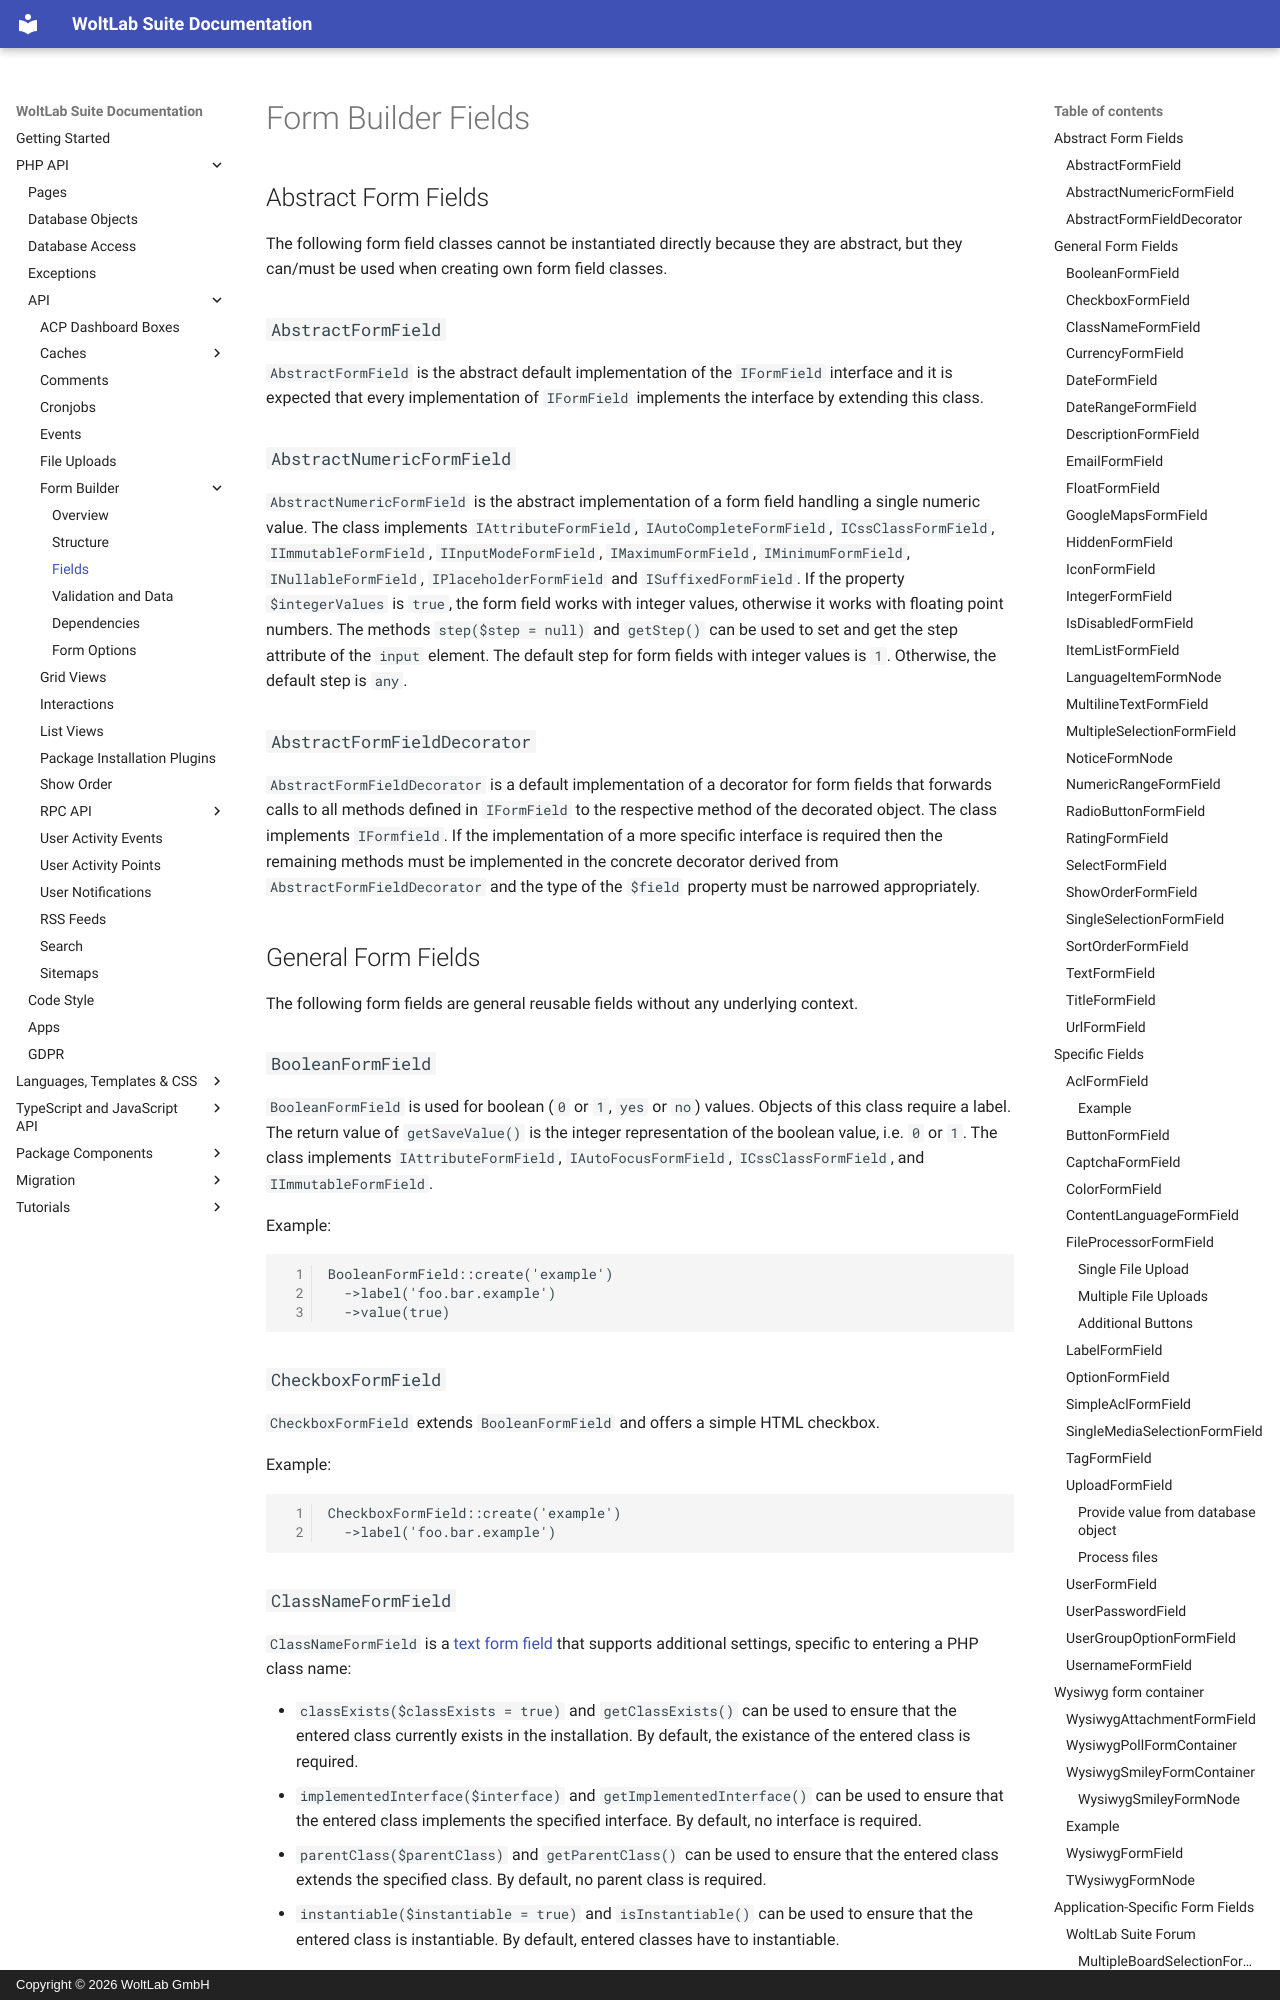

repository: WoltLab/docs.woltlab.com · page: php/api/form_builder/form_fields/index.html · generator: mkdocs · copyright: Copyright © 2026 WoltLab GmbH

# Form Builder Fields

## Abstract Form Fields

The following form field classes cannot be instantiated directly because they are abstract, but they can/must be used when creating own form field classes. 


### `AbstractFormField`

`AbstractFormField` is the abstract default implementation of the `IFormField` interface and it is expected that every implementation of `IFormField` implements the interface by extending this class.


### `AbstractNumericFormField`

`AbstractNumericFormField` is the abstract implementation of a form field handling a single numeric value.
The class implements `IAttributeFormField`, `IAutoCompleteFormField`, `ICssClassFormField`, `IImmutableFormField`, `IInputModeFormField`, `IMaximumFormField`, `IMinimumFormField`, `INullableFormField`, `IPlaceholderFormField` and `ISuffixedFormField`.
If the property `$integerValues` is `true`, the form field works with integer values, otherwise it works with floating point numbers.
The methods `step($step = null)` and `getStep()` can be used to set and get the step attribute of the `input` element.
The default step for form fields with integer values is `1`.
Otherwise, the default step is `any`.

### `AbstractFormFieldDecorator`

`AbstractFormFieldDecorator` is a default implementation of a decorator for form fields that forwards calls to all methods defined in `IFormField` to the respective method of the decorated object.
The class implements `IFormfield`.
If the implementation of a more specific interface is required then the remaining methods must be implemented in the concrete decorator derived from `AbstractFormFieldDecorator` and the type of the `$field` property must be narrowed appropriately.

## General Form Fields

The following form fields are general reusable fields without any underlying context.


### `BooleanFormField`

`BooleanFormField` is used for boolean (`0` or `1`, `yes` or `no`) values.
Objects of this class require a label.
The return value of `getSaveValue()` is the integer representation of the boolean value, i.e. `0` or `1`.
The class implements `IAttributeFormField`, `IAutoFocusFormField`, `ICssClassFormField`, and `IImmutableFormField`.

Example:

```php
BooleanFormField::create('example')
  ->label('foo.bar.example')
  ->value(true)
```


### `CheckboxFormField`

`CheckboxFormField` extends `BooleanFormField` and offers a simple HTML checkbox.

Example:

```php
CheckboxFormField::create('example')
  ->label('foo.bar.example')
```
